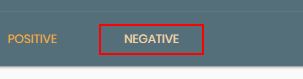
Task: RPA Challange Using API
Workflow: AssineSentiments

Step 1: click on the link '{{Sentiments}}' in window 'Rpa Challenge' (chrome.exe)
